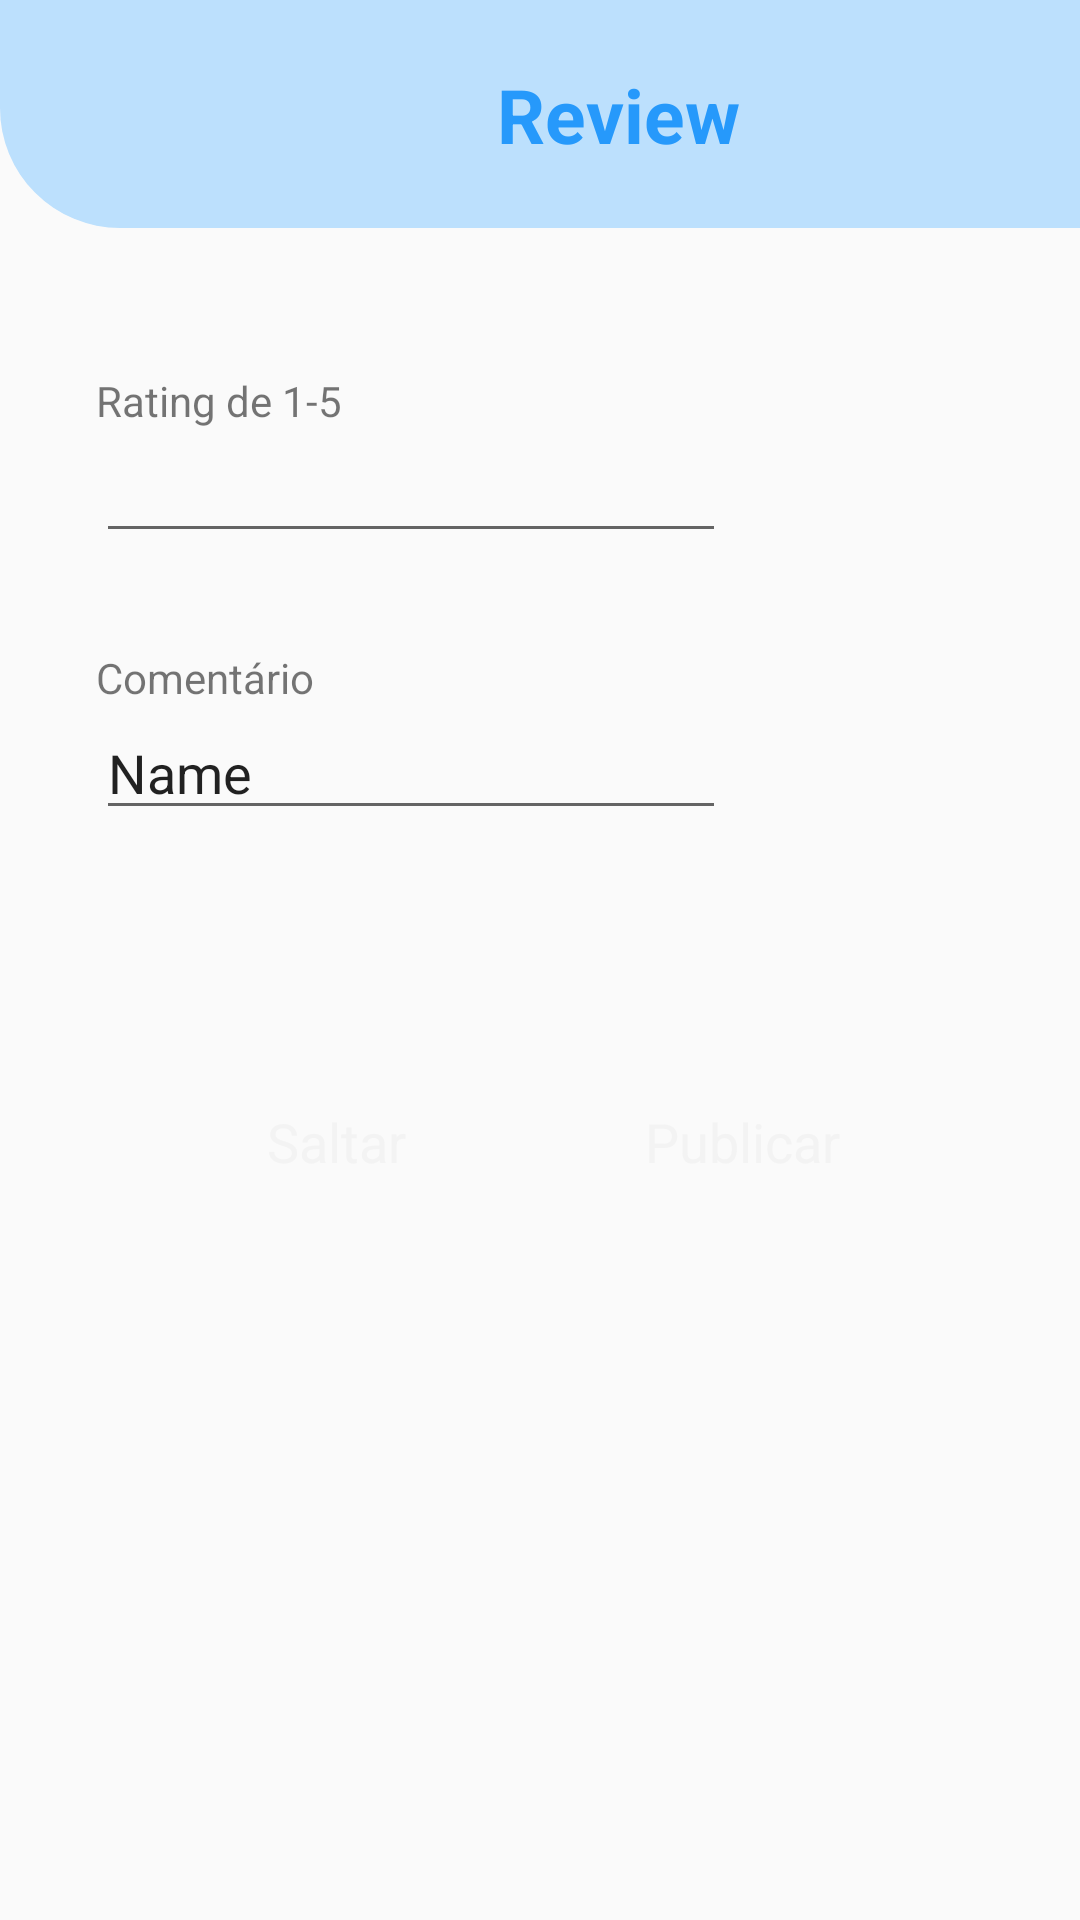

Reconstruct the res/layout file that produces this screen, plus the resources it refers to.
<!-- AndroidManifest.xml: application theme Theme.HealthifyMobile -->
<!-- res/layout/activity_review.xml -->
<?xml version="1.0" encoding="utf-8"?>
<androidx.constraintlayout.widget.ConstraintLayout xmlns:android="http://schemas.android.com/apk/res/android"
    xmlns:app="http://schemas.android.com/apk/res-auto"
    xmlns:tools="http://schemas.android.com/tools"
    android:layout_width="match_parent"
    android:layout_height="match_parent"
    tools:context=".ReviewActivity">

    <ImageView
        android:id="@+id/imageView8"
        android:layout_width="412dp"
        android:layout_height="76dp"
        app:srcCompat="@drawable/registotop" />

    <TextView
        android:id="@+id/textView17"
        android:layout_width="wrap_content"
        android:layout_height="wrap_content"
        android:text="Review"
        android:textColor="@color/lisseblue"
        android:textSize="25sp"
        android:textStyle="bold"
        app:layout_constraintBottom_toBottomOf="@+id/imageView8"
        app:layout_constraintEnd_toEndOf="@+id/imageView8"
        app:layout_constraintStart_toStartOf="@+id/imageView8"
        app:layout_constraintTop_toTopOf="parent" />

    <TextView
        android:id="@+id/textView26"
        android:layout_width="wrap_content"
        android:layout_height="wrap_content"
        android:layout_marginStart="32dp"
        android:layout_marginTop="48dp"
        android:text="Rating de 1-5"
        app:layout_constraintStart_toStartOf="parent"
        app:layout_constraintTop_toBottomOf="@+id/imageView8" />

    <EditText
        android:id="@+id/eTRating"
        android:layout_width="wrap_content"
        android:layout_height="wrap_content"
        android:layout_marginStart="32dp"
        android:ems="10"
        android:inputType="number"
        app:layout_constraintStart_toStartOf="parent"
        app:layout_constraintTop_toBottomOf="@+id/textView26" />

    <EditText
        android:id="@+id/eTComentario"
        android:layout_width="wrap_content"
        android:layout_height="wrap_content"
        android:layout_marginStart="32dp"
        android:ems="10"
        android:inputType="textPersonName"
        android:text="Name"
        app:layout_constraintStart_toStartOf="parent"
        app:layout_constraintTop_toBottomOf="@+id/textView27" />

    <TextView
        android:id="@+id/textView27"
        android:layout_width="wrap_content"
        android:layout_height="wrap_content"
        android:layout_marginStart="32dp"
        android:layout_marginTop="32dp"
        android:text="Comentário"
        app:layout_constraintStart_toStartOf="parent"
        app:layout_constraintTop_toBottomOf="@+id/eTRating" />

    <Button
        android:id="@+id/btnSaltar"
        android:layout_width="wrap_content"
        android:layout_height="wrap_content"
        android:layout_marginStart="80dp"
        android:layout_marginTop="80dp"
        android:text="Saltar"
        android:onClick="onClickSkip"
        android:background="@drawable/roundedbutton"
        android:backgroundTint="@color/lisseblue"
        app:layout_constraintStart_toStartOf="parent"
        app:layout_constraintTop_toBottomOf="@+id/eTComentario" />

    <Button
        android:id="@+id/btnPublish"
        android:layout_width="wrap_content"
        android:layout_height="wrap_content"
        android:layout_marginTop="80dp"
        android:layout_marginEnd="80dp"
        android:text="Publicar"
        android:background="@drawable/roundedbutton"
        android:backgroundTint="@color/lisseblue"
        app:layout_constraintEnd_toEndOf="parent"
        app:layout_constraintTop_toBottomOf="@+id/eTComentario" />

</androidx.constraintlayout.widget.ConstraintLayout>
<!-- resources referenced by this layout -->
<resources>
  <color name="lisseblue">#2699FB</color>
  <!-- drawable registotop (drawable) -->
  <?xml version="1.0" encoding="utf-8"?>
  <shape xmlns:android="http://schemas.android.com/apk/res/android"
      android:shape="rectangle">
      <solid android:color="@color/lightlisse" />
      <corners android:bottomRightRadius="40dp"
          android:bottomLeftRadius="40dp" />
  </shape>
  <style name="Theme.HealthifyMobile" parent="Theme.AppCompat.Light.NoActionBar">
          
          <item name="colorPrimary">@null</item>
          <item name="colorPrimaryVariant">@color/lisseblue</item>
          <item name="colorOnPrimary">@color/white</item>
          
          <item name="colorSecondary">@color/lightlisse</item>
          <item name="colorSecondaryVariant">@color/lisseblue</item>
          <item name="colorOnSecondary">@color/white</item>
          
          <item name="android:statusBarColor" tools:targetApi="l">?attr/colorPrimaryVariant</item>
          
          <item name="android:textViewStyle">@style/RobotoTextViewStyle</item>
          <item name="buttonStyle">@style/RobotoButtonStyle</item>
      </style>
  <color name="lightlisse">#BCE0FD</color>
  <color name="white">#FFFFFFFF</color>
  <style name="RobotoTextViewStyle" parent="android:Widget.TextView">
          <item name="android:fontFamily">arial</item>
      </style>
  <style name="RobotoButtonStyle" parent="android:Widget.Holo.Button">
          <item name="android:fontFamily">arial</item>
      </style>
</resources>
